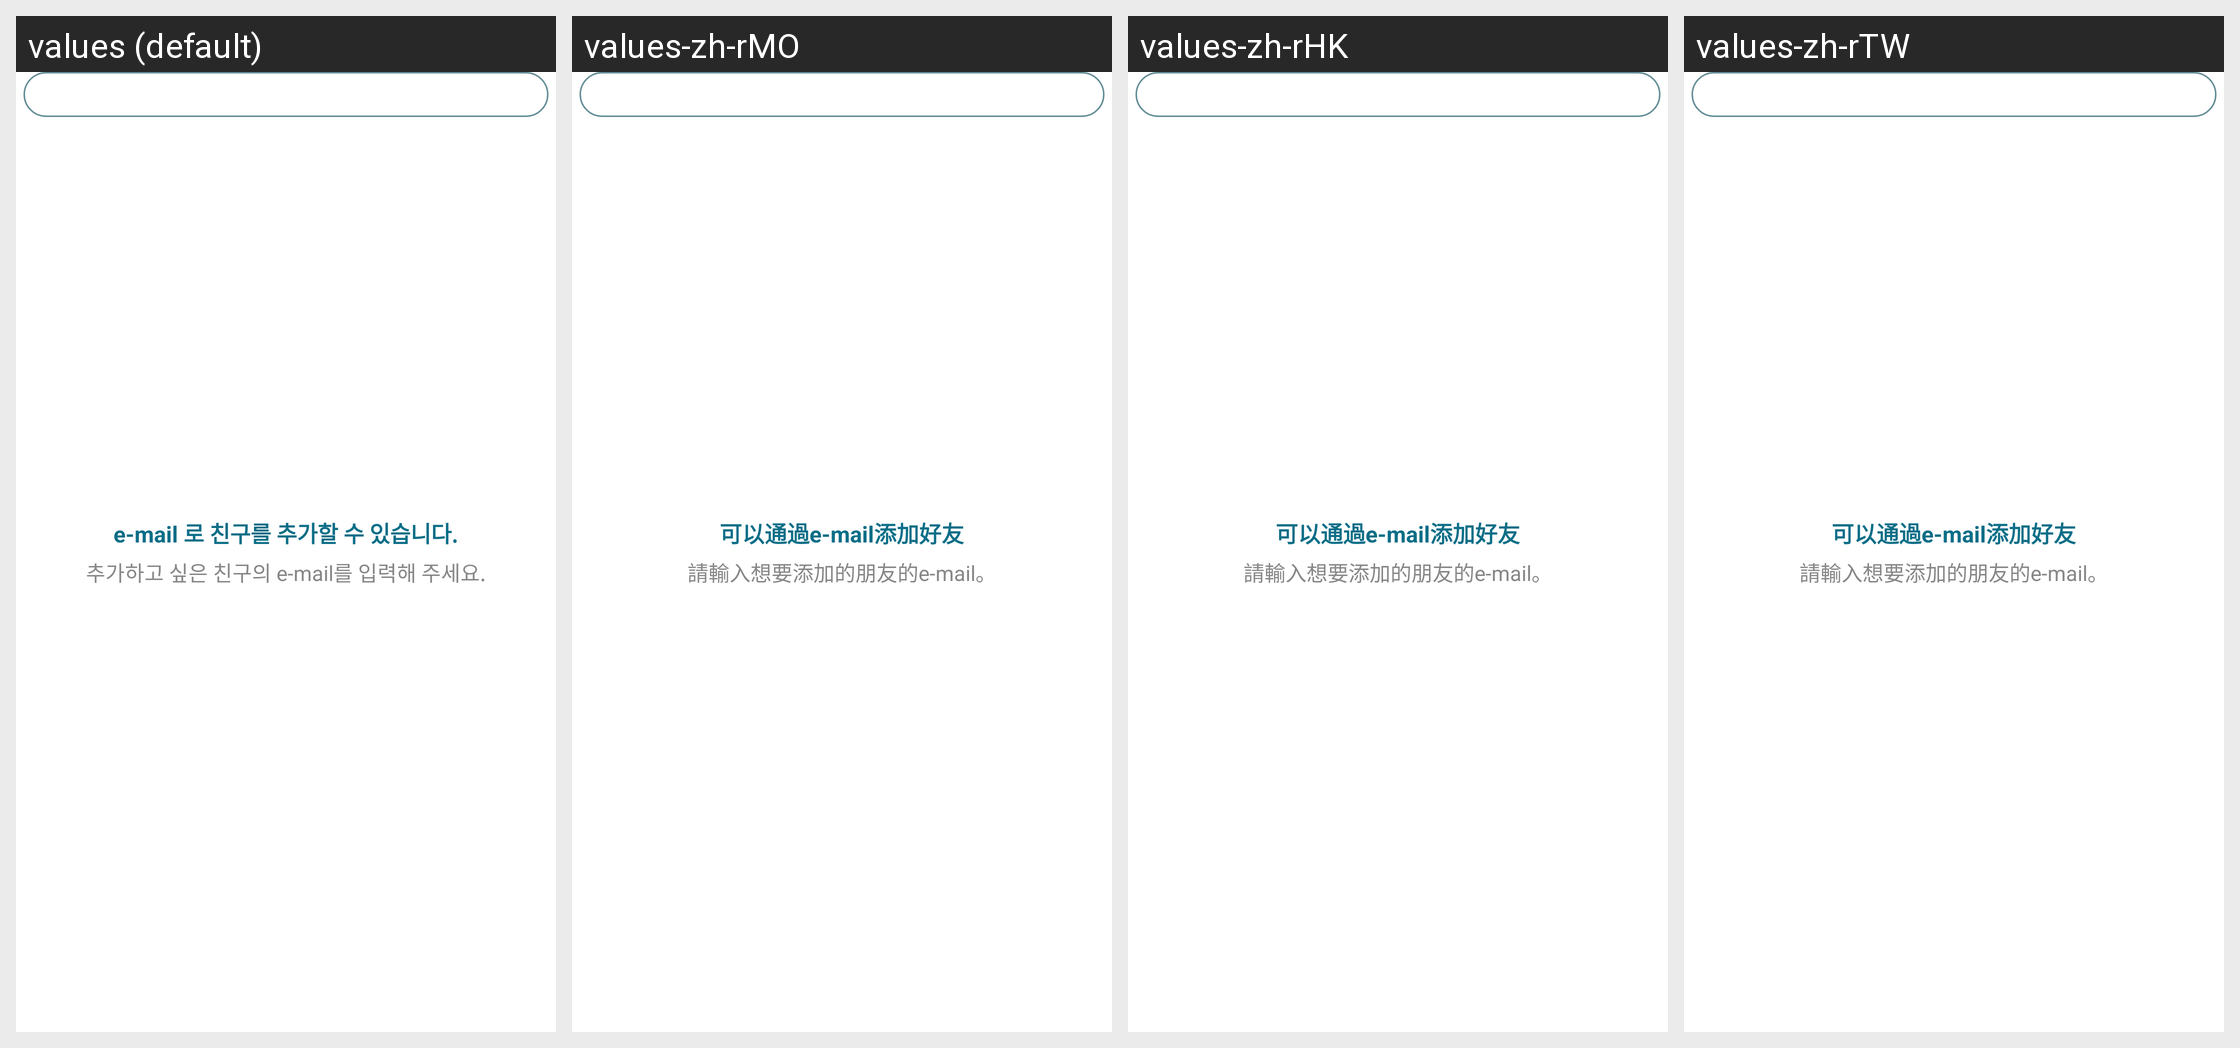

Strings drawn on this Android screen and how each of the app's shown locales translates them:
Android screen res/layout/fra_friend_id.xml rendered under 4 locales, left to right: values (default), values-zh-rMO, values-zh-rHK, values-zh-rTW. Device: Nexus 5 (rendered at 1080×1920; each locale shown at half size, 540×960, under a caption strip naming it); theme AppTheme.
Other locales in the repository, not shown: values-en, values-ja, values-jp, values-zh-rCN.
Strings drawn on this screen, with the default value and each locale's value (text and hints the layout hard-codes, and strings that could not be matched under every locale, appear in the picture but are not listed):

newfriendid
  values: e-mail 로 친구를 추가할 수 있습니다.
  values-zh-rMO: 可以通過e-mail添加好友
  values-zh-rHK: 可以通過e-mail添加好友
  values-zh-rTW: 可以通過e-mail添加好友

addenterid
  values: 추가하고 싶은 친구의 e-mail를 입력해 주세요.
  values-zh-rMO: 請輸入想要添加的朋友的e-mail。
  values-zh-rHK: 請輸入想要添加的朋友的e-mail。
  values-zh-rTW: 請輸入想要添加的朋友的e-mail。
